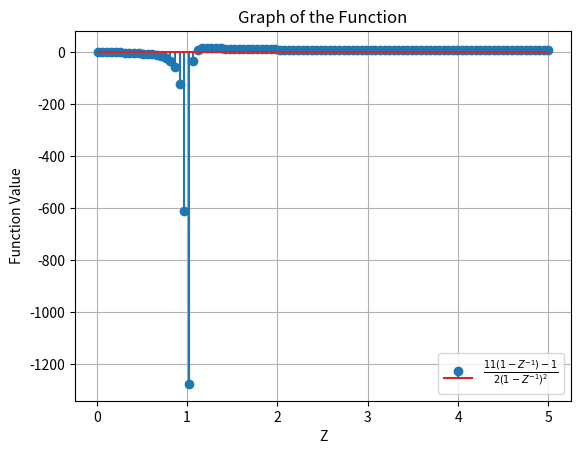

Write Python code to recreate this figure.
import numpy as np
import matplotlib.pyplot as plt

# Function definition
def custom_function(z):
    return (11 * (1 - 1/z) - 1) / (2 * (1 - 1/z)**2)

# Generate values for Z (positive values)
z_values = np.linspace(0.01, 5, 100)  # Adjust the range as needed

# Calculate function values for each Za
y_values = custom_function(z_values)

# Plotting the graph
plt.stem(z_values, y_values, label=r'$\frac{11(1 - Z^{-1}) - 1}{2(1 - Z^{-1})^2}$')
plt.xlabel('Z')
plt.ylabel('Function Value')
plt.title('Graph of the Function')
plt.legend()
plt.grid(True)
plt.show()
